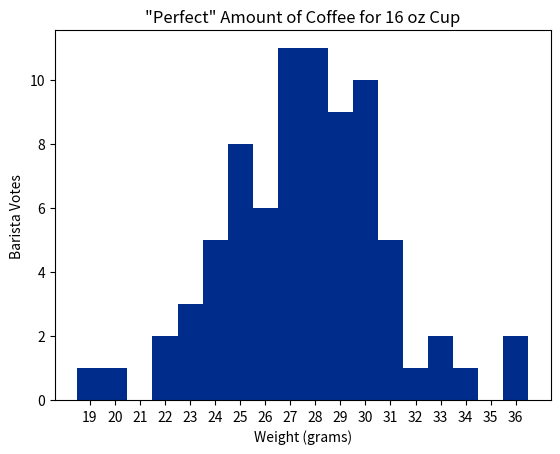

The script that saved this image: (Note: this script raises an exception after producing the figure.)
import numpy as np
from numpy.random import normal
from scipy.stats import norm
import matplotlib.pyplot as plt

# x = normal(loc=28, scale=3, size=78).astype(int)
x = np.array([27, 22, 28, 27, 26, 28, 31, 25, 25, 33, 24, 28, 28, 30,
              26, 25, 29, 28, 30, 30, 22, 28, 36, 27, 26, 31, 30, 25,
              27, 32, 25, 23, 27, 24, 28, 24, 27, 28, 30, 26, 33, 29,
              31, 29, 27, 31, 20, 23, 25, 29, 30, 24, 29, 28, 25, 25,
              30, 30, 27, 36, 26, 31, 24, 29, 34, 27, 23, 29, 27, 19,
              28, 30, 26, 29, 27, 30, 29, 28])

print(x.shape)

plt.hist(x, bins=np.arange(min(x), max(x) + 2) - 0.5, alpha=1.0, color='#002d8b')

plt.title('"Perfect" Amount of Coffee for 16 oz Cup')
plt.xlabel('Weight (grams)')
plt.ylabel('Barista Votes')
plt.xticks(range(min(x), max(x) + 1))

import os
plt.savefig(f"assets/{os.path.basename(__file__).replace('.py', '.svg')}", transparent=True)
plt.savefig(f"assets/{os.path.basename(__file__).replace('.py', '.png')}", transparent=True)

plt.show()
